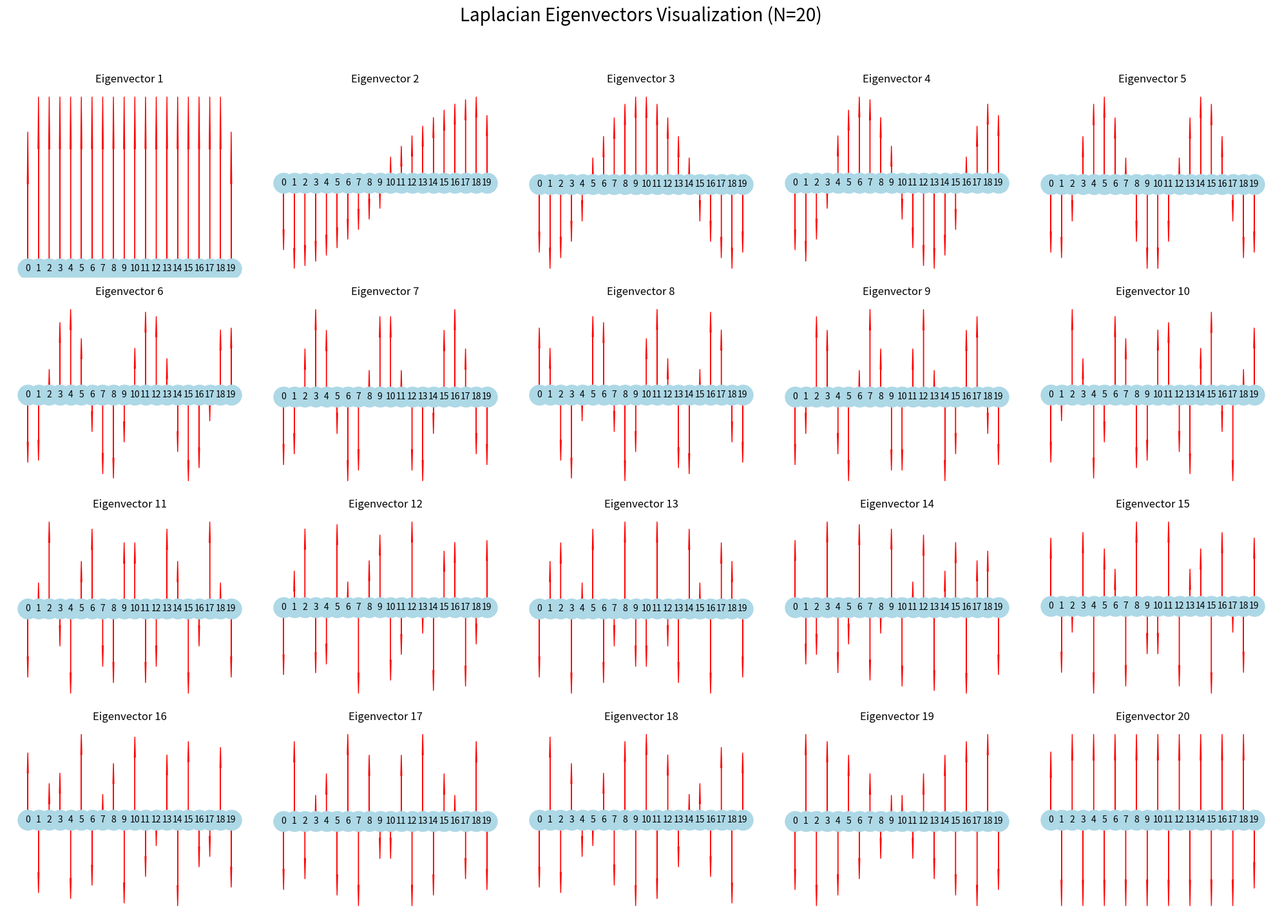

Source code (Python):
import numpy as np
import matplotlib.pyplot as plt
import networkx as nx
from scipy.linalg import eigh

def create_adjacency_matrix(n):
    """グラフの隣接行列を作成します。"""
    A = np.zeros((n, n))
    for i in range(n - 1):
        A[i, i + 1] = 1
        A[i + 1, i] = 1
    return A

def compute_laplacian(A):
    """隣接行列からラプラシアン行列を計算します。"""
    row_sums = np.sum(A, axis=1)
    D = np.diag(row_sums)
    L = D - A
    return L, D

def compute_normalized_laplacian(L, D):
    """ラプラシアン行列の正規化を行います。"""
    D_inv_sqrt = np.linalg.inv(np.sqrt(D))
    L_normalized = np.dot(D_inv_sqrt, np.dot(L, D_inv_sqrt))
    return L_normalized

# ノード数
N = 20

# 隣接行列を作成し、ラプラシアン行列と正規化ラプラシアンを計算
A = create_adjacency_matrix(N)
L, D = compute_laplacian(A)
L_normalized = compute_normalized_laplacian(L, D)

# ラプラシアンの固有値と固有ベクトルを計算
eigenvalues, eigenvectors = eigh(L_normalized)

# グラフのレイアウトを直線上に設定
pos = {i: (i, 0) for i in range(N)}

# 描画設定
fig, axes = plt.subplots(4, 5, figsize=(20, 15))  # 4行5列のサブプロット

for idx in range(N):
    ax = axes[idx // 5, idx % 5]  # 4x5のサブプロットの位置指定

    # 現在の固有ベクトル
    fiedler_vector = eigenvectors[:, idx]

    # ノードの描画
    nx.draw(nx.path_graph(N), pos, with_labels=True, node_color='lightblue', node_size=500, font_size=10, ax=ax)

    # 固有ベクトルの各成分をノードに対応させて可視化
    for i in range(N):
        # ノード位置
        x, y = pos[i]
        # 信号の強さに応じて矢印を描画（上：正、下：負）
        ax.arrow(x, y, 0, fiedler_vector[i], head_width=0.1, head_length=0.1, fc='r', ec='r')

    # ラベルをつける
    ax.set_title(f'Eigenvector {idx+1}')

# 全体のラベルを設定
plt.suptitle('Laplacian Eigenvectors Visualization (N=20)', fontsize=20)
plt.tight_layout(rect=[0, 0.03, 1, 0.95])  # タイトルが重ならないように調整
plt.show()
